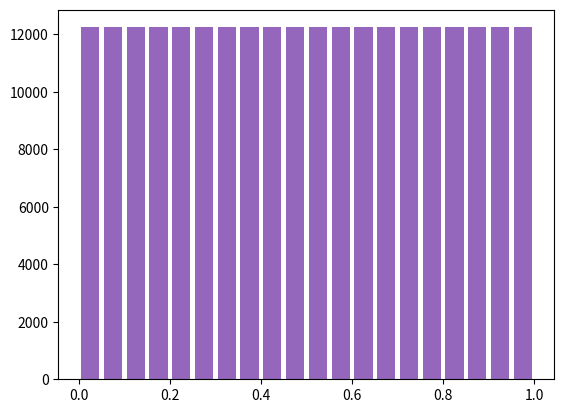

Source code (Python):
import matplotlib.pyplot as plt 
import random

def genetate_uis(a,b,m,x):
    u_values=[]
    temp=x
    for y in range(0,m+1):
        u_values.append(temp/m)
        temp1=temp
        temp=(temp1*a+b)%m
        if(temp==x):
            break
    u_values.sort()
    no_bins=int(1/0.05)
    plt.hist(u_values, bins=no_bins, rwidth=0.8)
    plt.show()

m=244944
a=1597 
b=51749
for i in range (0,5):
    x = random.randint(0,m)
    print(x)
    genetate_uis(a,b,m,x)

